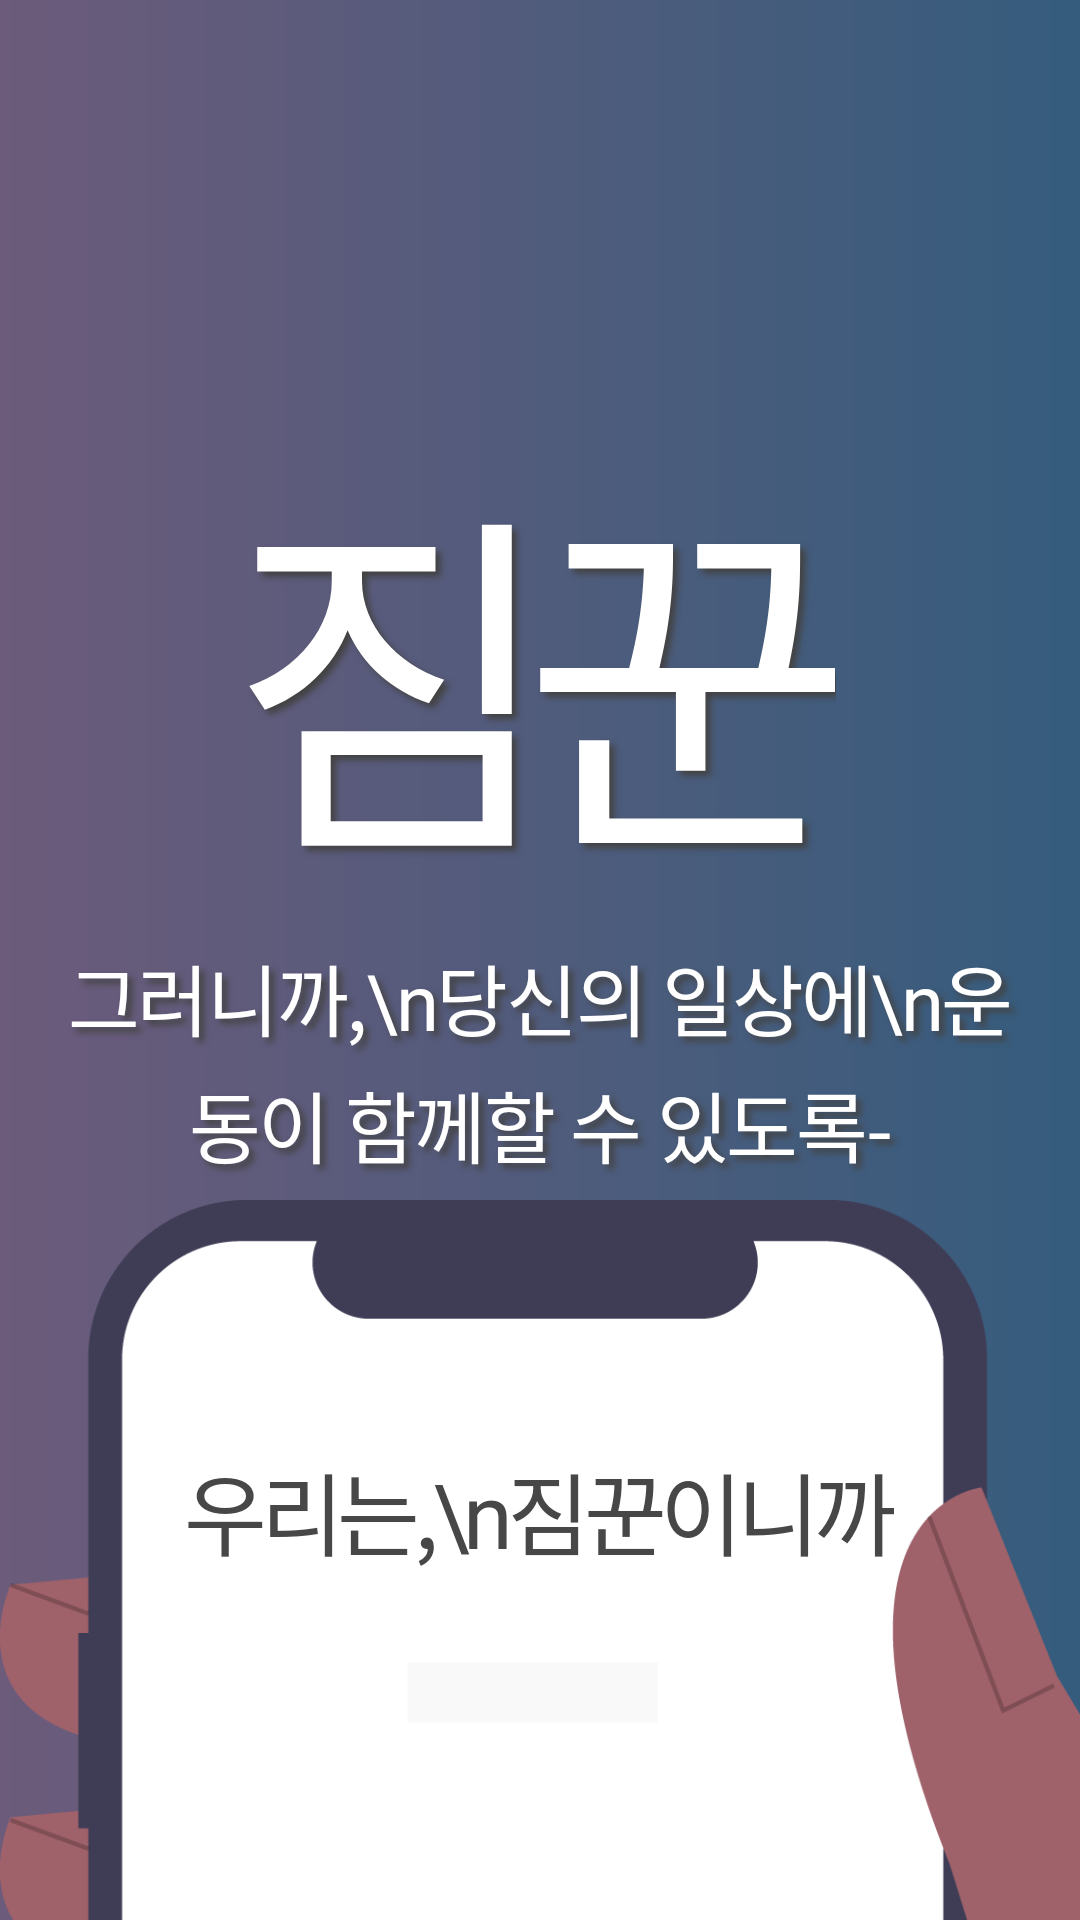

Android layout source for this screen:
<!-- AndroidManifest.xml: application theme Theme.Sofront -->
<!-- res/layout/fragment_intro5.xml -->
<?xml version="1.0" encoding="utf-8"?>
<FrameLayout xmlns:android="http://schemas.android.com/apk/res/android"
    xmlns:tools="http://schemas.android.com/tools"
    android:layout_width="match_parent"
    android:layout_height="match_parent"
    xmlns:app="http://schemas.android.com/apk/res-auto"
    tools:context=".IntroFragment5"
    android:background="@drawable/login_fourth_gradient">

    <ImageView
        android:layout_width="wrap_content"
        android:layout_height="wrap_content"
        android:src="@drawable/fifthsheet"
        android:layout_gravity="bottom"
        android:scaleType="fitEnd"/>

    <androidx.constraintlayout.widget.ConstraintLayout
        android:layout_width="match_parent"
        android:layout_height="match_parent"
        android:padding="20dp">

        <TextView
            android:id="@+id/title"
            android:fontFamily="@font/nixgonb"
            android:layout_width="wrap_content"
            android:layout_height="wrap_content"
            android:text="짐꾼"
            android:textSize="120dp"
            android:textColor="@color/white"
            android:letterSpacing="-0.1"
            app:layout_constraintLeft_toLeftOf="parent"
            app:layout_constraintRight_toRightOf="parent"
            app:layout_constraintTop_toTopOf="parent"
            app:layout_constraintBottom_toBottomOf="@id/explain"
            android:layout_marginTop="30dp"
            android:shadowColor="#434343"
            android:shadowRadius="5.0"
            android:shadowDx="5.0"
            android:shadowDy="5.0"/>

        <TextView
            android:id="@+id/explain"
            android:fontFamily="@font/nixgonm"
            android:layout_width="wrap_content"
            android:layout_height="wrap_content"
            android:text="그러니까,\n당신의 일상에\n운동이 함께할 수 있도록-"
            android:textSize="26dp"
            android:textColor="@color/white"
            android:lineSpacingExtra="5sp"
            android:letterSpacing="-0.03"
            app:layout_constraintTop_toBottomOf="@id/title"
            app:layout_constraintRight_toRightOf="parent"
            app:layout_constraintLeft_toLeftOf="parent"
            android:paddingTop="5dp"
            android:gravity="center"
            android:shadowColor="#434343"
            android:shadowRadius="5.0"
            android:shadowDx="5.0"
            android:shadowDy="5.0"/>

        <TextView
            android:id="@+id/gk"
            android:layout_width="wrap_content"
            android:layout_height="wrap_content"
            android:text="우리는,\n짐꾼이니까"
            android:fontFamily="@font/nixgonb"
            android:textColor="#474747"
            android:textSize="30dp"
            android:gravity="center"
            android:letterSpacing="-0.07"
            android:lineSpacingExtra="8sp"
            app:layout_constraintLeft_toLeftOf="parent"
            app:layout_constraintRight_toRightOf="parent"
            app:layout_constraintBottom_toBottomOf="parent"
            android:layout_marginBottom="95dp"
            />

    </androidx.constraintlayout.widget.ConstraintLayout>

</FrameLayout>
<!-- resources referenced by this layout -->
<resources>
  <color name="white">#FFFFFFFF</color>
  <!-- drawable fifthsheet: png bitmap (drawable, 24734 bytes) -->
  <!-- drawable login_fourth_gradient (drawable) -->
  <?xml version="1.0" encoding="utf-8"?>
  <shape xmlns:android="http://schemas.android.com/apk/res/android">
      <gradient
          android:angle="180"
          android:type="linear"
          android:startColor="#355C7D"
          android:endColor="#6C5B7B"/>
  </shape>
  <style name="Theme.Sofront" parent="Theme.AppCompat.Light">
          
          <item name="colorPrimary">@color/patel_yellow</item>
          <item name="colorPrimaryVariant">@color/yellow</item>
          <item name="colorOnPrimary">@color/white</item>
          
          <item name="colorSecondary">@color/teal_200</item>
          <item name="colorSecondaryVariant">@color/teal_700</item>
          <item name="colorOnSecondary">@color/black</item>
          
          <item name="android:statusBarColor" tools:targetApi="l">?attr/colorPrimaryVariant</item>
          
          <item name="windowActionBar">false</item>
          <item name="windowNoTitle">true</item>
          <item name="android:windowFullscreen">true</item>
          <item name="bottomSheetDialogTheme">@style/AppBottomSheetDialogTheme</item>
      </style>
  <color name="patel_yellow">#FFD365</color>
  <color name="teal_200">#FF03DAC5</color>
  <color name="teal_700">#FF018786</color>
  <color name="black">#FF000000</color>
  <style name="AppBottomSheetDialogTheme" parent="Theme.MaterialComponents.Light.BottomSheetDialog">
          <item name="bottomSheetStyle">@style/CustomBottomSheetStyle</item>
      </style>
  <style name="CustomBottomSheetStyle" parent="Widget.Design.BottomSheet.Modal">
          <item name="android:background">@drawable/bottomsheet_border</item>
      </style>
</resources>
